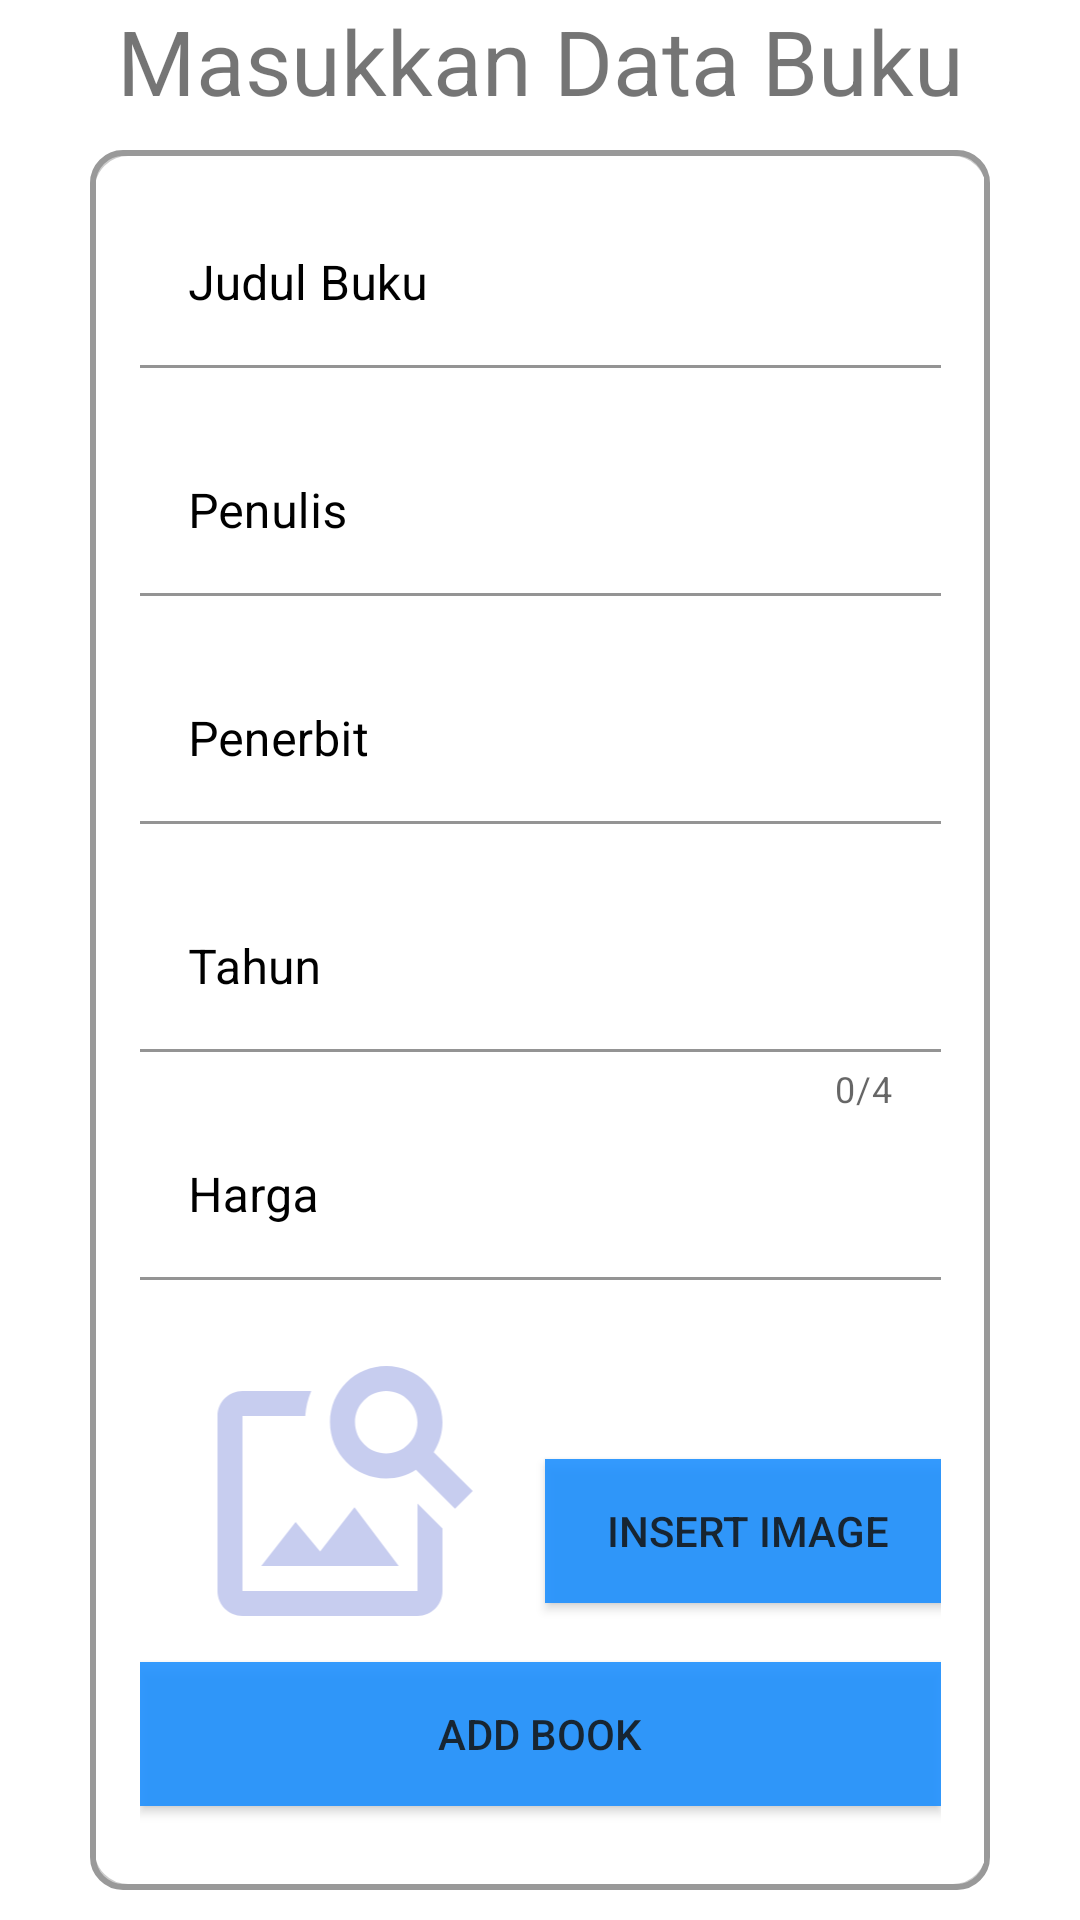

The Android layout XML behind this screen, and the referenced resources:
<!-- AndroidManifest.xml: application theme AppTheme -->
<!-- res/layout/fragment_add.xml -->
<?xml version="1.0" encoding="utf-8"?>
<RelativeLayout xmlns:android="http://schemas.android.com/apk/res/android"
    xmlns:tools="http://schemas.android.com/tools"
    android:layout_width="match_parent"
    android:layout_height="match_parent"
    android:id="@+id/fragmentadd"
    xmlns:app="http://schemas.android.com/apk/res-auto"
    android:background="@drawable/gradient_list"
    tools:context=".Fragments.AddFragment">

    <TextView
        android:id="@+id/haloblank"
        android:layout_width="match_parent"
        android:layout_height="wrap_content"
        android:text="Masukkan Data Buku"
        android:textSize="30dp"
        android:textAlignment="center"
        />

    <FrameLayout
        android:id="@+id/frameadd"
        android:layout_width="match_parent"
        android:layout_height="match_parent"
        android:layout_alignParentTop="true"
        android:background="@drawable/rounded_corners"
        android:layout_marginStart="30dp"
        android:layout_marginTop="50dp"
        android:layout_marginEnd="30dp"
        android:layout_marginBottom="10dp">


        <LinearLayout
            android:layout_width="297dp"
            android:layout_height="match_parent"
            android:layout_gravity="center"
            android:backgroundTint="@color/White"
            android:background="@drawable/rounded_corners"
            android:orientation="vertical"
            android:padding="15dp">

            <com.google.android.material.textfield.TextInputLayout
                android:id="@+id/textjudulbuku"
                android:layout_width="match_parent"
                android:layout_height="wrap_content"
                android:layout_marginTop="0dp"
                android:textColorHint="@color/Black"
                app:errorEnabled="true"
                app:startIconTint="@color/Black">

                <com.google.android.material.textfield.TextInputEditText
                    android:layout_width="match_parent"
                    android:layout_height="wrap_content"
                    android:backgroundTint="@android:color/transparent"
                    android:hint="Judul Buku"
                    android:inputType="text"
                    android:textColor="@color/Black" />

            </com.google.android.material.textfield.TextInputLayout>

            <com.google.android.material.textfield.TextInputLayout
                android:id="@+id/textpenulis"
                android:layout_width="match_parent"
                android:layout_height="wrap_content"
                android:textColorHint="@color/Black"
                app:boxBackgroundColor="@color/Black"
                app:errorEnabled="true">

                <com.google.android.material.textfield.TextInputEditText
                    android:layout_width="match_parent"
                    android:layout_height="wrap_content"
                    android:backgroundTint="@android:color/transparent"
                    android:hint="Penulis"
                    android:inputType="text"
                    android:textColor="@color/Black" />

            </com.google.android.material.textfield.TextInputLayout>

            <com.google.android.material.textfield.TextInputLayout
                android:id="@+id/textpenerbit"
                android:layout_width="match_parent"
                android:layout_height="wrap_content"
                android:textColorHint="@color/Black"
                app:boxBackgroundColor="@color/Black"
                app:errorEnabled="true">

                <com.google.android.material.textfield.TextInputEditText
                    android:layout_width="match_parent"
                    android:layout_height="wrap_content"
                    android:backgroundTint="@android:color/transparent"
                    android:hint="Penerbit"
                    android:inputType="text"
                    android:textColor="@color/Black" />

            </com.google.android.material.textfield.TextInputLayout>


            <com.google.android.material.textfield.TextInputLayout
                android:id="@+id/texttahun"
                android:layout_width="match_parent"
                android:layout_height="wrap_content"
                android:textColorHint="@color/Black"
                app:counterEnabled="true"
                app:counterMaxLength="4"
                app:errorEnabled="true"
                app:startIconTint="@color/Black">

                <com.google.android.material.textfield.TextInputEditText
                    android:layout_width="match_parent"
                    android:layout_height="wrap_content"
                    android:backgroundTint="@android:color/transparent"
                    android:hint="Tahun"
                    android:inputType="number"
                    android:textColor="@color/Black" />

            </com.google.android.material.textfield.TextInputLayout>

            <com.google.android.material.textfield.TextInputLayout
                android:id="@+id/harga"
                android:layout_width="match_parent"
                android:layout_height="wrap_content"
                android:textColorHint="@color/Black"
                app:errorEnabled="true"
                app:startIconTint="@color/Black">

                <com.google.android.material.textfield.TextInputEditText
                    android:layout_width="match_parent"
                    android:layout_height="wrap_content"
                    android:backgroundTint="@android:color/transparent"
                    android:hint="Harga"
                    android:inputType="number"
                    android:textColor="@color/Black" />

            </com.google.android.material.textfield.TextInputLayout>

            <LinearLayout
                android:layout_width="270dp"
                android:layout_height="107dp"
                android:orientation="horizontal">

                <ImageView
                    android:id="@+id/gambarbuku"
                    android:layout_width="194dp"
                    android:layout_height="100dp"
                    android:layout_weight="1"
                    android:alpha="0.3"
                    android:src="@drawable/ic_baseline_image_search_24" />


                <Button
                    android:id="@+id/btnaddimage"
                    android:layout_width="194dp"
                    android:layout_height="wrap_content"
                    android:layout_marginTop="10dp"
                    android:layout_gravity="center"
                    android:layout_weight="1"
                    android:alpha="0.9"
                    android:background="@color/DodgerBlue"
                    android:text="Insert Image" />

            </LinearLayout>

            <Button
                android:id="@+id/btnaddbook"
                android:layout_width="match_parent"
                android:layout_height="wrap_content"

                android:alpha="0.9"
                android:background="@color/DodgerBlue"
                android:text="Add Book" />


        </LinearLayout>











    </FrameLayout>

</RelativeLayout>
<!-- resources referenced by this layout -->
<resources>
  <color name="Black">#000000</color>
  <color name="DodgerBlue">#1E90FF</color>
  <color name="White">#FFFFFF</color>
  <!-- drawable gradient_list (drawable) -->
  <?xml version="1.0" encoding="utf-8"?>
  <animation-list xmlns:android="http://schemas.android.com/apk/res/android"
      android:oneshot="true">
      <item android:drawable="@drawable/gradient_1"
          android:duration="2000"/>
      <item android:drawable="@drawable/gradient_2"
          android:duration="2000"/>
      <item android:drawable="@drawable/gradient_3"
          android:duration="2000"/>
  </animation-list>
  <!-- drawable ic_baseline_image_search_24 (drawable) -->
  <vector android:height="24dp" android:tint="#4255C8"
      android:viewportHeight="24" android:viewportWidth="24"
      android:width="24dp" xmlns:android="http://schemas.android.com/apk/res/android">
      <path android:fillColor="@android:color/white" android:pathData="M18,13v7L4,20L4,6h5.02c0.05,-0.71 0.22,-1.38 0.48,-2L4,4c-1.1,0 -2,0.9 -2,2v14c0,1.1 0.9,2 2,2h14c1.1,0 2,-0.9 2,-2v-5l-2,-2zM16.5,18h-11l2.75,-3.53 1.96,2.36 2.75,-3.54zM19.3,8.89c0.44,-0.7 0.7,-1.51 0.7,-2.39C20,4.01 17.99,2 15.5,2S11,4.01 11,6.5s2.01,4.5 4.49,4.5c0.88,0 1.7,-0.26 2.39,-0.7L21,13.42 22.42,12 19.3,8.89zM15.5,9C14.12,9 13,7.88 13,6.5S14.12,4 15.5,4 18,5.12 18,6.5 16.88,9 15.5,9z"/>
  </vector>
  <!-- drawable kotak (drawable) -->
  <?xml version="1.0" encoding="utf-8"?>
  <selector xmlns:android="http://schemas.android.com/apk/res/android">
  
      <item>
  
          <shape android:shape="rectangle">
              <solid android:color="@android:color/transparent"/>
              <stroke android:width="2dp" android:color="@color/DodgerBlue" />
              <corners android:radius="10dp"/>
  
          </shape>
  
      </item>
  
  </selector>
  <!-- drawable rounded_corners (drawable) -->
  <?xml version="1.0" encoding="UTF-8"?>
  <shape xmlns:android="http://schemas.android.com/apk/res/android">
      <solid android:color="#CCCCCC"/>
  
      <stroke android:width="2dp"
          android:color="#999999"/>
  
      <padding android:left="2dp"
          android:top="2dp"
          android:right="2dp"
          android:bottom="2dp"/>
  
      <corners android:radius="10dp"/>
  </shape>
  <style name="AppTheme" parent="Theme.MaterialComponents.Light.NoActionBar">
          
          <item name="colorPrimary">@color/SkyBlue</item>
          <item name="colorPrimaryDark">@color/PowderBlue</item>
          <item name="colorAccent">@color/White</item>
          <item name="windowActionBar">false</item>
          <item name="windowNoTitle">true</item>
      </style>
  <color name="SkyBlue">#87CEEB</color>
  <color name="PowderBlue">#B0E0E6</color>
</resources>
